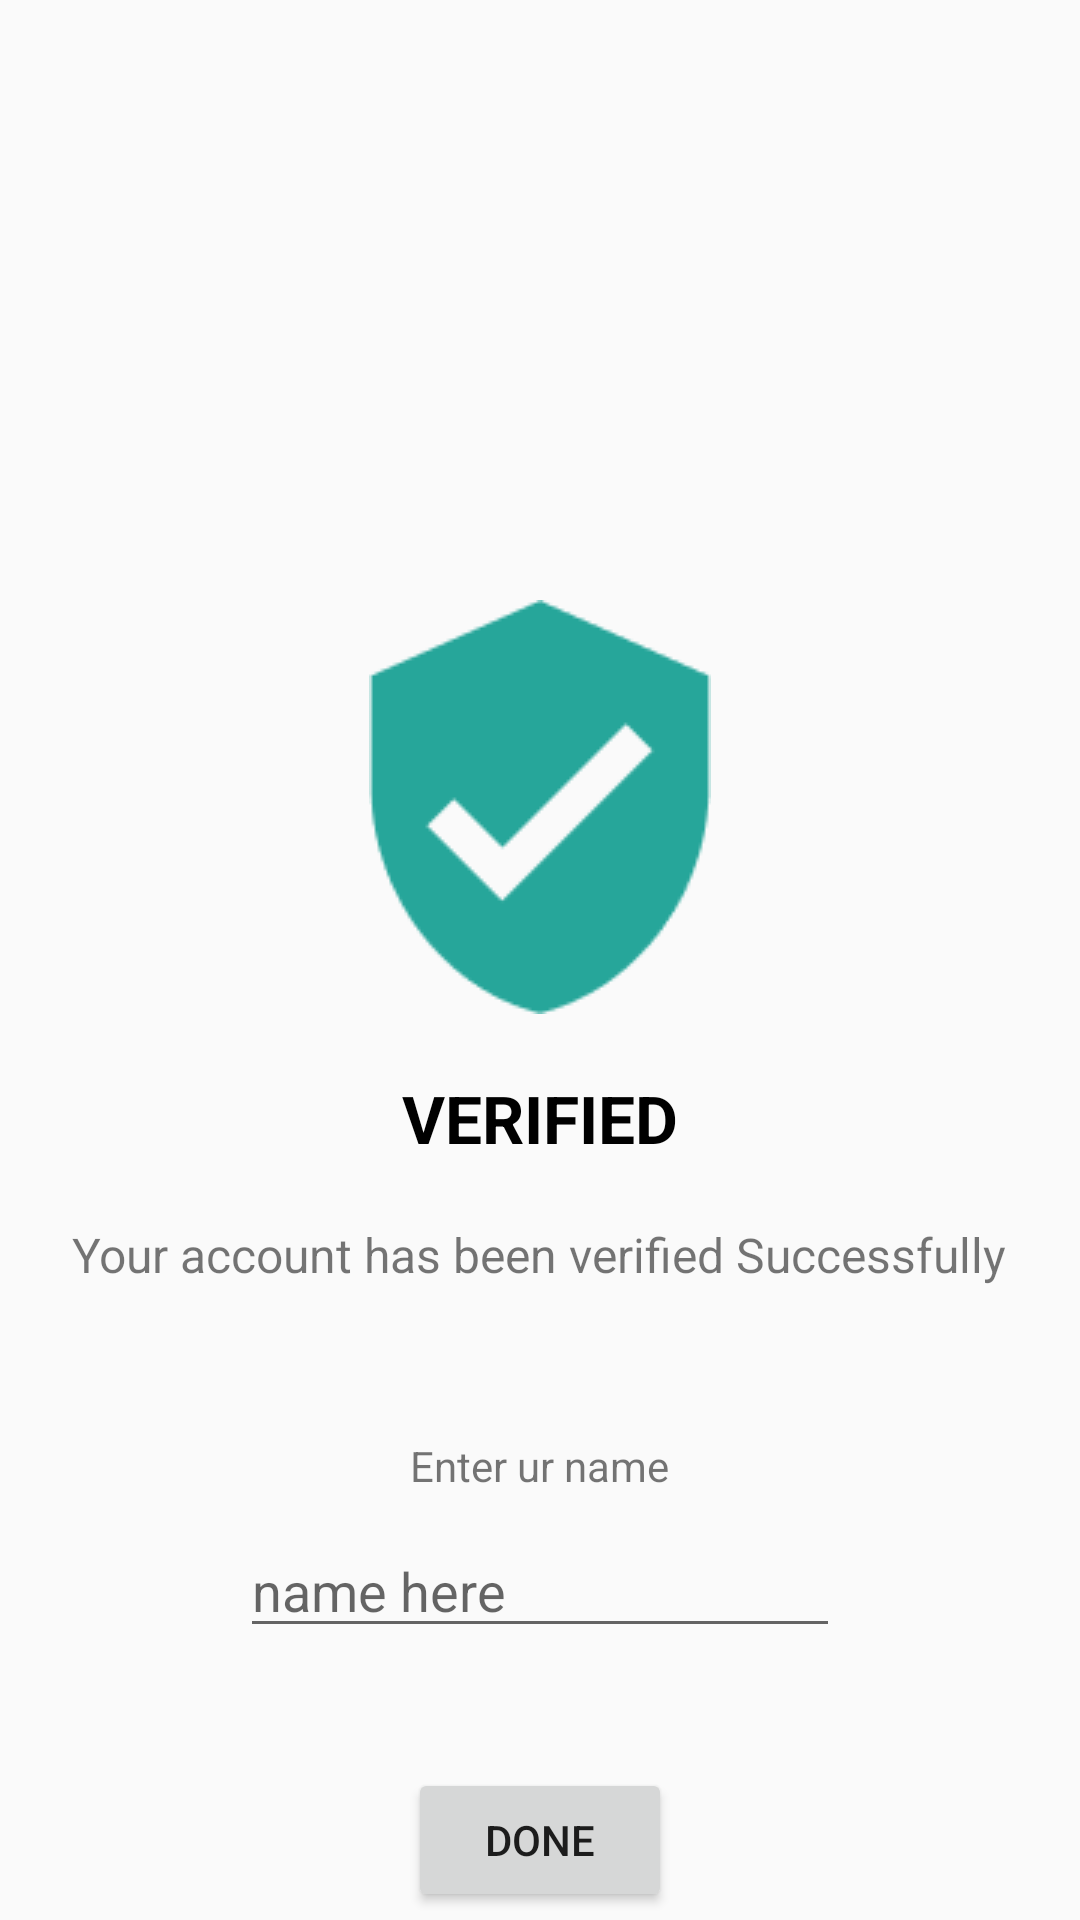

Write the Android layout XML for this screen, with the resource values it uses.
<!-- AndroidManifest.xml: application theme Theme.FarmerConnect -->
<!-- res/layout/activity_otpverified.xml -->
<?xml version="1.0" encoding="utf-8"?>
<RelativeLayout xmlns:android="http://schemas.android.com/apk/res/android"
    xmlns:app="http://schemas.android.com/apk/res-auto"
    xmlns:tools="http://schemas.android.com/tools"
    android:layout_width="match_parent"
    android:layout_height="match_parent"
    tools:context=".OTPVerifiedActivity">

    <ImageView
        android:id="@+id/img"
        android:layout_width="wrap_content"
        android:layout_height="wrap_content"
        android:src="@drawable/verified"
        android:layout_centerHorizontal="true"
        android:layout_marginTop="200dp"/>

    <TextView
        android:id="@+id/tv1"
        android:layout_width="wrap_content"
        android:layout_height="wrap_content"
        android:text="VERIFIED"
        android:textColor="@color/black"
        android:textSize="22dp"
        android:layout_below="@id/img"
        android:layout_centerHorizontal="true"
        android:layout_marginTop="20dp"
        android:textStyle="bold"/>

    <TextView
        android:id="@+id/tv2"
        android:layout_width="wrap_content"
        android:layout_height="wrap_content"
        android:layout_marginTop="20dp"
        android:text="Your account has been verified Successfully"
        android:layout_below="@id/tv1"
        android:textSize="16dp"
        android:layout_centerHorizontal="true"/>

    <TextView
        android:id="@+id/tv3"
        android:layout_width="wrap_content"
        android:layout_height="wrap_content"
        android:text="Enter ur name"
        android:layout_below="@id/tv2"
        android:layout_centerHorizontal="true"
        android:layout_marginTop="50dp"/>

    <EditText
        android:id="@+id/edt"
        android:layout_width="200dp"
        android:layout_height="wrap_content"
        android:hint="name here"
        android:layout_centerHorizontal="true"
        android:layout_below="@id/tv3"
        android:layout_marginTop="10dp"/>

    <Button
        android:id="@+id/btn"
        android:layout_width="wrap_content"
        android:layout_height="wrap_content"
        android:layout_below="@id/edt"
        android:text="done"
        android:layout_centerHorizontal="true"
        android:layout_marginTop="40dp"/>

</RelativeLayout>
<!-- resources referenced by this layout -->
<resources>
  <color name="black">#FF000000</color>
  <!-- drawable verified: png bitmap (drawable, 2098 bytes) -->
  <style name="Theme.FarmerConnect" parent="Theme.AppCompat.DayNight.NoActionBar">
          
          <item name="colorPrimary">@color/purple_500</item>
          <item name="colorPrimaryVariant">@color/purple_700</item>
          <item name="colorOnPrimary">@color/white</item>
          
          <item name="colorSecondary">@color/teal_200</item>
          <item name="colorSecondaryVariant">@color/teal_700</item>
          <item name="colorOnSecondary">@color/black</item>
          
          <item name="android:statusBarColor">?attr/colorPrimaryVariant</item>
          
      </style>
  <color name="purple_500">#FF6200EE</color>
  <color name="purple_700">#FF3700B3</color>
  <color name="white">#FFFFFFFF</color>
  
      //onboarding colors
  <color name="teal_200">#FF03DAC5</color>
  <color name="teal_700">#FF018786</color>
</resources>
